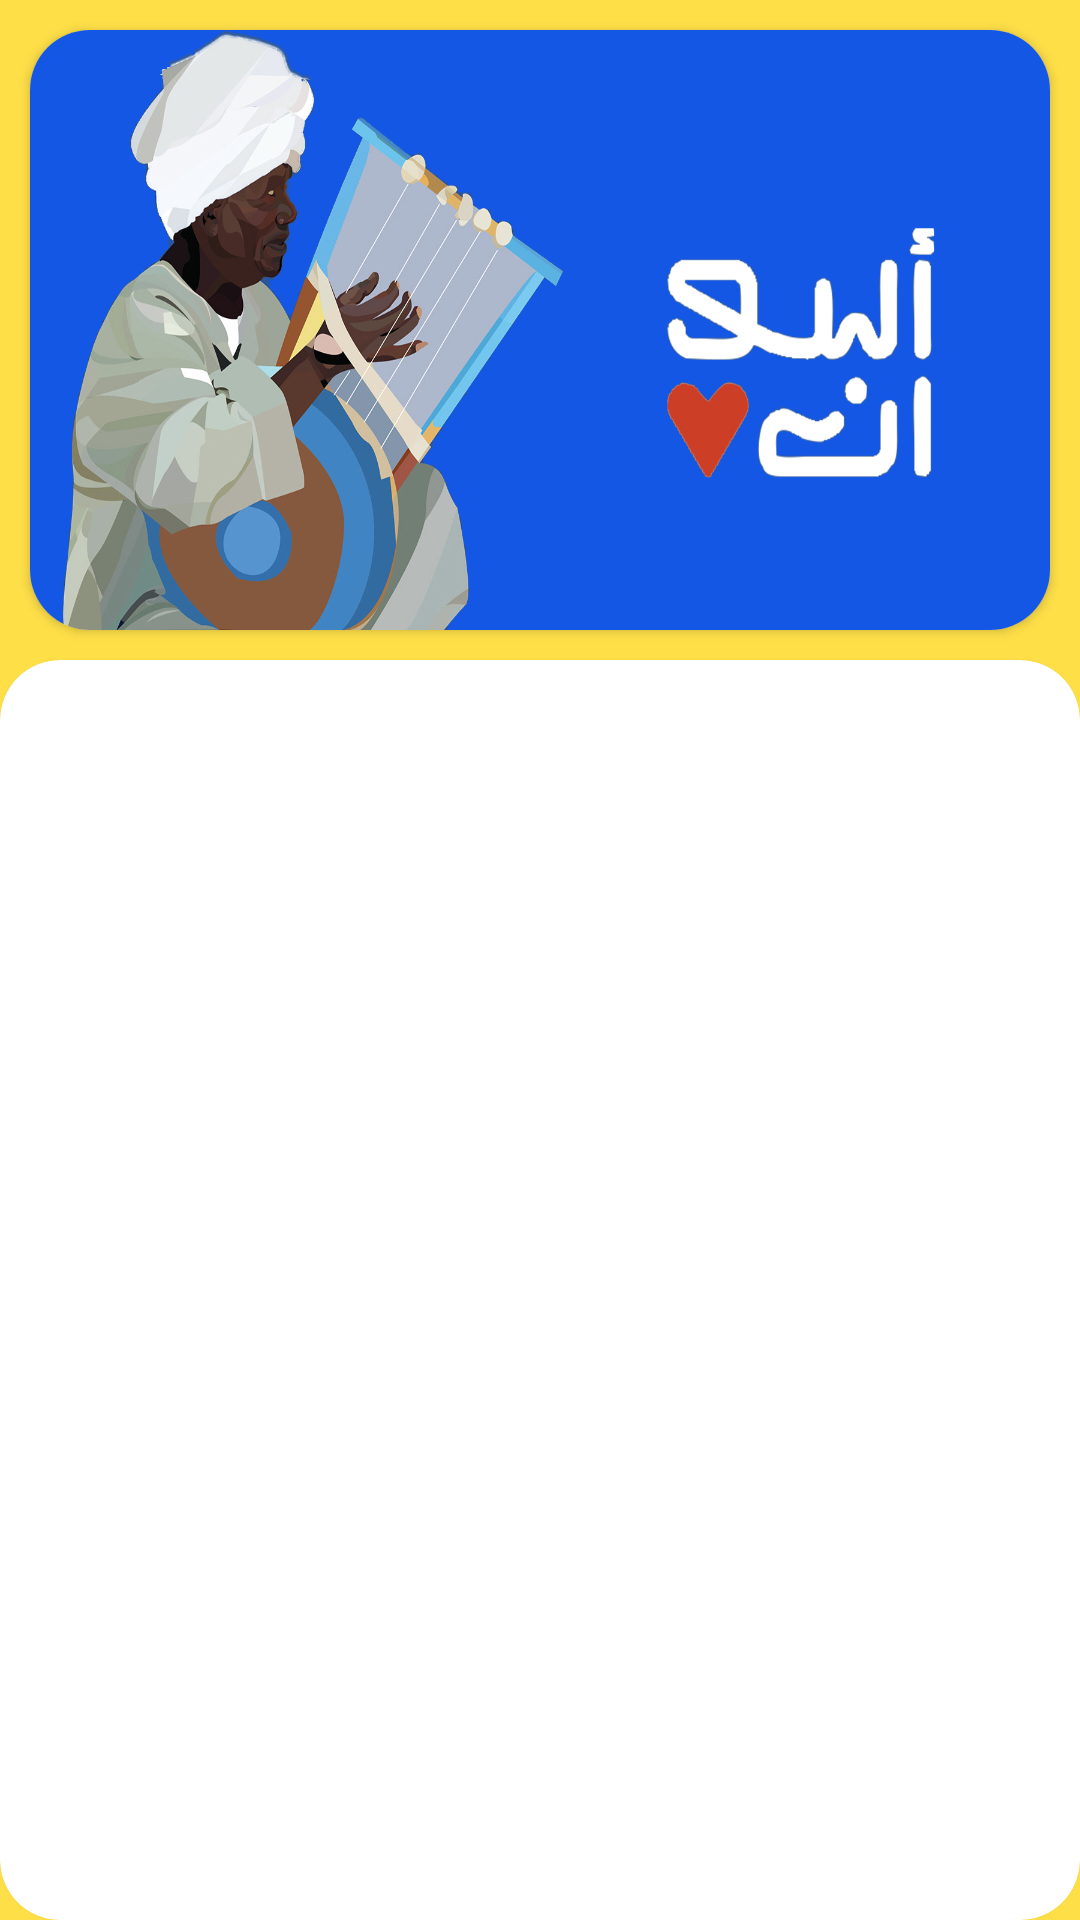

Layout XML and referenced resources for this Android screen:
<!-- AndroidManifest.xml: application theme Theme.AswanTourism -->
<!-- res/layout/activity_main.xml -->
<?xml version="1.0" encoding="utf-8"?>
<RelativeLayout xmlns:android="http://schemas.android.com/apk/res/android"
    xmlns:tools="http://schemas.android.com/tools"
    android:layout_width="match_parent"
    android:layout_height="match_parent"
    xmlns:app="http://schemas.android.com/apk/res-auto"
    tools:context=".MainActivity"
    android:background="@color/yellow">

<androidx.cardview.widget.CardView
    android:layout_width="match_parent"
    android:layout_height="wrap_content"
    app:cardCornerRadius="20dp"
    android:layout_margin="10dp"
    android:id="@+id/header">
    <ImageView
        android:id="@+id/aswan_icon"
        android:layout_width="match_parent"
        android:layout_height="200dp"
        android:src="@drawable/header"
        android:scaleType="fitXY"
        android:contentDescription="Aswan Header"/>
</androidx.cardview.widget.CardView>


    <androidx.cardview.widget.CardView
        android:layout_width="match_parent"
        android:layout_height="match_parent"
        app:cardCornerRadius="20dp"
        android:layout_below="@id/header">
        <ListView
            android:id="@+id/names_listView"
            android:layout_width="match_parent"
            android:layout_height="match_parent"
            android:layout_marginTop="10dp" />

    </androidx.cardview.widget.CardView>


</RelativeLayout>
<!-- resources referenced by this layout -->
<resources>
  <color name="yellow">#ffdf48</color>
  <!-- drawable header: jpg bitmap (drawable, 381877 bytes) -->
  <style name="Theme.AswanTourism" parent="Theme.MaterialComponents.DayNight.NoActionBar">
          
          <item name="colorPrimary">@color/black</item>
          <item name="colorPrimaryVariant">@color/purple_700</item>
          <item name="colorOnPrimary">@color/white</item>
          
          <item name="colorSecondary">@color/teal_200</item>
          <item name="colorSecondaryVariant">@color/teal_700</item>
          <item name="colorOnSecondary">@color/black</item>
          
          <item name="android:statusBarColor">?attr/colorPrimaryVariant</item>
          
      </style>
  <color name="black">#FF000000</color>
  <color name="purple_700">#FF3700B3</color>
  <color name="white">#FFFFFFFF</color>
  <color name="teal_200">#FF03DAC5</color>
  <color name="teal_700">#FF018786</color>
</resources>
